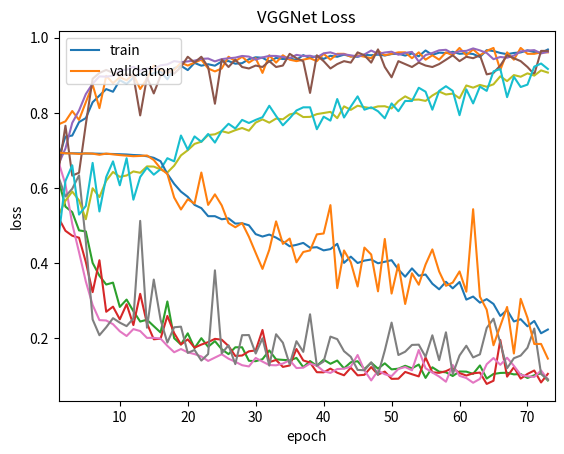

Write Python code to recreate this figure.
import matplotlib.pyplot as plt



def main():
    output_imClass, output_alexnet, output_vgg = load_output()

    t_l, t_a, v_l, v_a = extract_numbers(output_imClass)
    graph(t_l, t_a, v_l, v_a, '5 Layer CNN')

    t_l, t_a, v_l, v_a = extract_numbers(output_alexnet)
    graph(t_l, t_a, v_l, v_a, 'Alexnet')

    t_l, t_a, v_l, v_a = extract_numbers(output_vgg)
    graph(t_l, t_a, v_l, v_a, 'VGGNet')




def graph(t_l, t_a, v_l, v_a, name):
    plt.plot(t_a)
    plt.plot(v_a)
    name_a = name + ' Accuracy'
    plt.title(name_a)
    plt.ylabel('accuracy')
    plt.xlabel('epoch')
    plt.legend(['train', 'validation'], loc='upper left')
    plt.xlim([1, 74])
    plt.show()

    plt.plot(t_l)
    plt.plot(v_l)
    name_l = name + ' Loss'
    plt.title(name_l)
    plt.ylabel('loss')
    plt.xlabel('epoch')
    plt.legend(['train', 'validation'], loc='upper left')
    plt.xlim([1, 74])
    plt.show()
 

def extract_numbers(output):
    t_l = []
    t_a = []
    v_l = []
    v_a = []    
    output += '00000'

    count = 1
    for i in range(len(output)):
        if output[i] == ':':
            num = float(output[i+2 : i+8])
            if count == 1:
                t_l.append(num)
            elif count == 2:
                t_a.append(num)
            elif count == 3:
                v_l.append(num)
            elif count == 4:
                v_a.append(num)
                count = 1
                continue
            count += 1

    return t_l, t_a, v_l, v_a
            
    

   
def load_output():
    output_ImClass = '''19/19 [==============================] - 68s 4s/step - loss: 0.7953 - accuracy: 0.5713 - val_loss: 0.6129 - val_accuracy: 0.6953
    Epoch 2/74
    19/19 [==============================] - 58s 3s/step - loss: 0.6200 - accuracy: 0.6819 - val_loss: 0.5200 - val_accuracy: 0.7695
    Epoch 3/74
    19/19 [==============================] - 63s 3s/step - loss: 0.5503 - accuracy: 0.7366 - val_loss: 0.4860 - val_accuracy: 0.7773
    Epoch 4/74
    19/19 [==============================] - 63s 3s/step - loss: 0.5356 - accuracy: 0.7395 - val_loss: 0.4729 - val_accuracy: 0.8047
    Epoch 5/74
    19/19 [==============================] - 62s 3s/step - loss: 0.4871 - accuracy: 0.7753 - val_loss: 0.4676 - val_accuracy: 0.7812
    Epoch 6/74
    19/19 [==============================] - 58s 3s/step - loss: 0.4843 - accuracy: 0.7860 - val_loss: 0.4029 - val_accuracy: 0.8281
    Epoch 7/74
    19/19 [==============================] - 62s 3s/step - loss: 0.4006 - accuracy: 0.8281 - val_loss: 0.3228 - val_accuracy: 0.8750
    Epoch 8/74
    19/19 [==============================] - 61s 3s/step - loss: 0.3664 - accuracy: 0.8458 - val_loss: 0.4077 - val_accuracy: 0.8125
    Epoch 9/74
    19/19 [==============================] - 60s 3s/step - loss: 0.3430 - accuracy: 0.8631 - val_loss: 0.2705 - val_accuracy: 0.8984
    Epoch 10/74
    19/19 [==============================] - 65s 3s/step - loss: 0.3481 - accuracy: 0.8561 - val_loss: 0.2841 - val_accuracy: 0.8789
    Epoch 11/74
    19/19 [==============================] - 61s 3s/step - loss: 0.2834 - accuracy: 0.8869 - val_loss: 0.2504 - val_accuracy: 0.8945
    Epoch 12/74
    19/19 [==============================] - 61s 3s/step - loss: 0.3030 - accuracy: 0.8769 - val_loss: 0.2906 - val_accuracy: 0.8867
    Epoch 13/74
    19/19 [==============================] - 61s 3s/step - loss: 0.2721 - accuracy: 0.8937 - val_loss: 0.2351 - val_accuracy: 0.9023
    Epoch 14/74
    19/19 [==============================] - 58s 3s/step - loss: 0.2445 - accuracy: 0.9032 - val_loss: 0.3183 - val_accuracy: 0.8633
    Epoch 15/74
    19/19 [==============================] - 60s 3s/step - loss: 0.2493 - accuracy: 0.8993 - val_loss: 0.2395 - val_accuracy: 0.8906
    Epoch 16/74
    19/19 [==============================] - 61s 3s/step - loss: 0.2322 - accuracy: 0.9054 - val_loss: 0.1973 - val_accuracy: 0.9258
    Epoch 17/74
    19/19 [==============================] - 62s 3s/step - loss: 0.2154 - accuracy: 0.9100 - val_loss: 0.1989 - val_accuracy: 0.9141
    Epoch 18/74
    19/19 [==============================] - 61s 3s/step - loss: 0.2980 - accuracy: 0.8892 - val_loss: 0.2594 - val_accuracy: 0.9062
    Epoch 19/74
    19/19 [==============================] - 59s 3s/step - loss: 0.2001 - accuracy: 0.9190 - val_loss: 0.2137 - val_accuracy: 0.9141
    Epoch 20/74
    19/19 [==============================] - 61s 3s/step - loss: 0.1833 - accuracy: 0.9252 - val_loss: 0.1835 - val_accuracy: 0.9336
    Epoch 21/74
    19/19 [==============================] - 62s 3s/step - loss: 0.2132 - accuracy: 0.9137 - val_loss: 0.1971 - val_accuracy: 0.9258
    Epoch 22/74
    19/19 [==============================] - 58s 3s/step - loss: 0.1738 - accuracy: 0.9328 - val_loss: 0.1750 - val_accuracy: 0.9336
    Epoch 23/74
    19/19 [==============================] - 61s 3s/step - loss: 0.2002 - accuracy: 0.9254 - val_loss: 0.1832 - val_accuracy: 0.9414
    Epoch 24/74
    19/19 [==============================] - 61s 3s/step - loss: 0.1773 - accuracy: 0.9293 - val_loss: 0.1897 - val_accuracy: 0.9180
    Epoch 25/74
    19/19 [==============================] - 61s 3s/step - loss: 0.1924 - accuracy: 0.9254 - val_loss: 0.1984 - val_accuracy: 0.9102
    Epoch 26/74
    19/19 [==============================] - 62s 3s/step - loss: 0.1707 - accuracy: 0.9367 - val_loss: 0.1962 - val_accuracy: 0.9180
    Epoch 27/74
    19/19 [==============================] - 61s 3s/step - loss: 0.1578 - accuracy: 0.9377 - val_loss: 0.1793 - val_accuracy: 0.9492
    Epoch 28/74
    19/19 [==============================] - 62s 3s/step - loss: 0.1760 - accuracy: 0.9307 - val_loss: 0.1529 - val_accuracy: 0.9375
    Epoch 29/74
    19/19 [==============================] - 59s 3s/step - loss: 0.1760 - accuracy: 0.9321 - val_loss: 0.1541 - val_accuracy: 0.9492
    Epoch 30/74
    19/19 [==============================] - 58s 3s/step - loss: 0.1401 - accuracy: 0.9427 - val_loss: 0.1653 - val_accuracy: 0.9336
    Epoch 31/74
    19/19 [==============================] - 61s 3s/step - loss: 0.1390 - accuracy: 0.9478 - val_loss: 0.1677 - val_accuracy: 0.9453
    Epoch 32/74
    19/19 [==============================] - 61s 3s/step - loss: 0.1444 - accuracy: 0.9465 - val_loss: 0.2221 - val_accuracy: 0.9062
    Epoch 33/74
    19/19 [==============================] - 61s 3s/step - loss: 0.1676 - accuracy: 0.9365 - val_loss: 0.1365 - val_accuracy: 0.9531
    Epoch 34/74
    19/19 [==============================] - 59s 3s/step - loss: 0.1439 - accuracy: 0.9461 - val_loss: 0.1422 - val_accuracy: 0.9336
    Epoch 35/74
    19/19 [==============================] - 61s 3s/step - loss: 0.1425 - accuracy: 0.9431 - val_loss: 0.1238 - val_accuracy: 0.9531
    Epoch 36/74
    19/19 [==============================] - 61s 3s/step - loss: 0.1413 - accuracy: 0.9443 - val_loss: 0.1276 - val_accuracy: 0.9414
    Epoch 37/74
    19/19 [==============================] - 61s 3s/step - loss: 0.1477 - accuracy: 0.9408 - val_loss: 0.1714 - val_accuracy: 0.9375
    Epoch 38/74
    19/19 [==============================] - 61s 3s/step - loss: 0.1232 - accuracy: 0.9535 - val_loss: 0.1410 - val_accuracy: 0.9414
    Epoch 39/74
    19/19 [==============================] - 58s 3s/step - loss: 0.1394 - accuracy: 0.9457 - val_loss: 0.1353 - val_accuracy: 0.9453
    Epoch 40/74
    19/19 [==============================] - 60s 3s/step - loss: 0.1268 - accuracy: 0.9511 - val_loss: 0.1097 - val_accuracy: 0.9375
    Epoch 41/74
    19/19 [==============================] - 61s 3s/step - loss: 0.1430 - accuracy: 0.9435 - val_loss: 0.1093 - val_accuracy: 0.9570
    Epoch 42/74
    19/19 [==============================] - 61s 3s/step - loss: 0.1321 - accuracy: 0.9517 - val_loss: 0.1192 - val_accuracy: 0.9414
    Epoch 43/74
    19/19 [==============================] - 60s 3s/step - loss: 0.1407 - accuracy: 0.9492 - val_loss: 0.1083 - val_accuracy: 0.9570
    Epoch 44/74
    19/19 [==============================] - 62s 3s/step - loss: 0.1199 - accuracy: 0.9548 - val_loss: 0.1015 - val_accuracy: 0.9570
    Epoch 45/74
    19/19 [==============================] - 58s 3s/step - loss: 0.1361 - accuracy: 0.9504 - val_loss: 0.1217 - val_accuracy: 0.9492
    Epoch 46/74
    19/19 [==============================] - 61s 3s/step - loss: 0.1389 - accuracy: 0.9490 - val_loss: 0.1013 - val_accuracy: 0.9531
    Epoch 47/74
    19/19 [==============================] - 61s 3s/step - loss: 0.1180 - accuracy: 0.9542 - val_loss: 0.1027 - val_accuracy: 0.9492
    Epoch 48/74
    19/19 [==============================] - 58s 3s/step - loss: 0.1351 - accuracy: 0.9532 - val_loss: 0.1233 - val_accuracy: 0.9453
    Epoch 49/74
    19/19 [==============================] - 60s 3s/step - loss: 0.1191 - accuracy: 0.9548 - val_loss: 0.1033 - val_accuracy: 0.9648
    Epoch 50/74
    19/19 [==============================] - 61s 3s/step - loss: 0.1333 - accuracy: 0.9525 - val_loss: 0.1113 - val_accuracy: 0.9531
    Epoch 51/74
    19/19 [==============================] - 61s 3s/step - loss: 0.1172 - accuracy: 0.9564 - val_loss: 0.0920 - val_accuracy: 0.9570
    Epoch 52/74
    19/19 [==============================] - 61s 3s/step - loss: 0.1191 - accuracy: 0.9574 - val_loss: 0.0924 - val_accuracy: 0.9609
    Epoch 53/74
    19/19 [==============================] - 61s 3s/step - loss: 0.1268 - accuracy: 0.9523 - val_loss: 0.1104 - val_accuracy: 0.9609
    Epoch 54/74
    19/19 [==============================] - 58s 3s/step - loss: 0.1200 - accuracy: 0.9580 - val_loss: 0.1043 - val_accuracy: 0.9453
    Epoch 55/74
    19/19 [==============================] - 58s 3s/step - loss: 0.1301 - accuracy: 0.9504 - val_loss: 0.0985 - val_accuracy: 0.9609
    Epoch 56/74
    19/19 [==============================] - 60s 3s/step - loss: 0.0945 - accuracy: 0.9659 - val_loss: 0.1488 - val_accuracy: 0.9414
    Epoch 57/74
    19/19 [==============================] - 61s 3s/step - loss: 0.1228 - accuracy: 0.9542 - val_loss: 0.1094 - val_accuracy: 0.9531
    Epoch 58/74
    19/19 [==============================] - 61s 3s/step - loss: 0.1112 - accuracy: 0.9601 - val_loss: 0.1079 - val_accuracy: 0.9414
    Epoch 59/74
    19/19 [==============================] - 61s 3s/step - loss: 0.1094 - accuracy: 0.9591 - val_loss: 0.1125 - val_accuracy: 0.9609
    Epoch 60/74
    19/19 [==============================] - 61s 3s/step - loss: 0.0995 - accuracy: 0.9624 - val_loss: 0.1209 - val_accuracy: 0.9531
    Epoch 61/74
    19/19 [==============================] - 61s 3s/step - loss: 0.1117 - accuracy: 0.9570 - val_loss: 0.1073 - val_accuracy: 0.9727
    Epoch 62/74
    19/19 [==============================] - 61s 3s/step - loss: 0.1112 - accuracy: 0.9585 - val_loss: 0.1008 - val_accuracy: 0.9531
    Epoch 63/74
    19/19 [==============================] - 59s 3s/step - loss: 0.1052 - accuracy: 0.9565 - val_loss: 0.1067 - val_accuracy: 0.9688
    Epoch 64/74
    19/19 [==============================] - 59s 3s/step - loss: 0.1277 - accuracy: 0.9485 - val_loss: 0.1087 - val_accuracy: 0.9531
    Epoch 65/74
    19/19 [==============================] - 61s 3s/step - loss: 0.0927 - accuracy: 0.9669 - val_loss: 0.0785 - val_accuracy: 0.9648
    Epoch 66/74
    19/19 [==============================] - 61s 3s/step - loss: 0.1050 - accuracy: 0.9644 - val_loss: 0.0870 - val_accuracy: 0.9727
    Epoch 67/74
    19/19 [==============================] - 60s 3s/step - loss: 0.1077 - accuracy: 0.9593 - val_loss: 0.1956 - val_accuracy: 0.9141
    Epoch 68/74
    19/19 [==============================] - 58s 3s/step - loss: 0.1083 - accuracy: 0.9560 - val_loss: 0.0979 - val_accuracy: 0.9609
    Epoch 69/74
    19/19 [==============================] - 61s 3s/step - loss: 0.1039 - accuracy: 0.9593 - val_loss: 0.1229 - val_accuracy: 0.9414
    Epoch 70/74
    19/19 [==============================] - 60s 3s/step - loss: 0.1048 - accuracy: 0.9607 - val_loss: 0.0926 - val_accuracy: 0.9727
    Epoch 71/74
    19/19 [==============================] - 60s 3s/step - loss: 0.0943 - accuracy: 0.9663 - val_loss: 0.1051 - val_accuracy: 0.9570
    Epoch 72/74
    19/19 [==============================] - 61s 3s/step - loss: 0.1016 - accuracy: 0.9616 - val_loss: 0.1142 - val_accuracy: 0.9570
    Epoch 73/74
    19/19 [==============================] - 60s 3s/step - loss: 0.1068 - accuracy: 0.9591 - val_loss: 0.0824 - val_accuracy: 0.9609
    Epoch 74/74
    19/19 [==============================] - 60s 3s/step - loss: 0.0877 - accuracy: 0.9685 - val_loss: 0.1053 - val_accuracy: 0.9609'''

    output_alexnet = '''19/19 [==============================] - 147s 8s/step - loss: 0.8067 - accuracy: 0.6343 - val_loss: 0.9348 - val_accuracy: 0.5391
    Epoch 3/75
    19/19 [==============================] - 149s 8s/step - loss: 0.6682 - accuracy: 0.6639 - val_loss: 0.6279 - val_accuracy: 0.6484
    Epoch 4/75
    19/19 [==============================] - 139s 7s/step - loss: 0.6093 - accuracy: 0.7050 - val_loss: 0.5773 - val_accuracy: 0.7656
    Epoch 5/75
    19/19 [==============================] - 84s 4s/step - loss: 0.5043 - accuracy: 0.7732 - val_loss: 0.5980 - val_accuracy: 0.6328
    Epoch 6/75
    19/19 [==============================] - 70s 4s/step - loss: 0.4290 - accuracy: 0.8062 - val_loss: 0.6336 - val_accuracy: 0.6406
    Epoch 7/75
    19/19 [==============================] - 72s 4s/step - loss: 0.3510 - accuracy: 0.8499 - val_loss: 0.4573 - val_accuracy: 0.7695
    Epoch 8/75
    19/19 [==============================] - 73s 4s/step - loss: 0.2887 - accuracy: 0.8775 - val_loss: 0.2501 - val_accuracy: 0.8906
    Epoch 9/75
    19/19 [==============================] - 72s 4s/step - loss: 0.2483 - accuracy: 0.8970 - val_loss: 0.2081 - val_accuracy: 0.9062
    Epoch 10/75
    19/19 [==============================] - 72s 4s/step - loss: 0.2473 - accuracy: 0.8962 - val_loss: 0.2293 - val_accuracy: 0.9141
    Epoch 11/75
    19/19 [==============================] - 71s 4s/step - loss: 0.2374 - accuracy: 0.8988 - val_loss: 0.2535 - val_accuracy: 0.9062
    Epoch 12/75
    19/19 [==============================] - 68s 4s/step - loss: 0.2186 - accuracy: 0.9129 - val_loss: 0.2416 - val_accuracy: 0.8984
    Epoch 13/75
    19/19 [==============================] - 71s 4s/step - loss: 0.2060 - accuracy: 0.9147 - val_loss: 0.2323 - val_accuracy: 0.9023
    Epoch 14/75
    19/19 [==============================] - 68s 4s/step - loss: 0.2244 - accuracy: 0.9226 - val_loss: 0.2526 - val_accuracy: 0.8984
    Epoch 15/75
    19/19 [==============================] - 72s 4s/step - loss: 0.2192 - accuracy: 0.9120 - val_loss: 0.5124 - val_accuracy: 0.7930
    Epoch 16/75
    19/19 [==============================] - 72s 4s/step - loss: 0.2010 - accuracy: 0.9178 - val_loss: 0.2281 - val_accuracy: 0.8945
    Epoch 17/75
    19/19 [==============================] - 72s 4s/step - loss: 0.2011 - accuracy: 0.9161 - val_loss: 0.3562 - val_accuracy: 0.8516
    Epoch 18/75
    19/19 [==============================] - 69s 4s/step - loss: 0.1991 - accuracy: 0.9263 - val_loss: 0.2492 - val_accuracy: 0.8984
    Epoch 19/75
    19/19 [==============================] - 72s 4s/step - loss: 0.1798 - accuracy: 0.9289 - val_loss: 0.1886 - val_accuracy: 0.9141
    Epoch 20/75
    19/19 [==============================] - 72s 4s/step - loss: 0.1628 - accuracy: 0.9377 - val_loss: 0.2292 - val_accuracy: 0.9044
    Epoch 21/75
    19/19 [==============================] - 76s 4s/step - loss: 0.1714 - accuracy: 0.9347 - val_loss: 0.2309 - val_accuracy: 0.9219
    Epoch 22/75
    19/19 [==============================] - 73s 4s/step - loss: 0.1625 - accuracy: 0.9369 - val_loss: 0.1610 - val_accuracy: 0.9492
    Epoch 23/75
    19/19 [==============================] - 72s 4s/step - loss: 0.1579 - accuracy: 0.9389 - val_loss: 0.1689 - val_accuracy: 0.9336
    Epoch 24/75
    19/19 [==============================] - 73s 4s/step - loss: 0.1516 - accuracy: 0.9435 - val_loss: 0.1406 - val_accuracy: 0.9492
    Epoch 25/75
    19/19 [==============================] - 73s 4s/step - loss: 0.1397 - accuracy: 0.9445 - val_loss: 0.1580 - val_accuracy: 0.9219
    Epoch 26/75
    19/19 [==============================] - 72s 4s/step - loss: 0.1486 - accuracy: 0.9369 - val_loss: 0.3808 - val_accuracy: 0.8242
    Epoch 27/75
    19/19 [==============================] - 69s 4s/step - loss: 0.1574 - accuracy: 0.9429 - val_loss: 0.1599 - val_accuracy: 0.9414
    Epoch 28/75
    19/19 [==============================] - 73s 4s/step - loss: 0.1457 - accuracy: 0.9451 - val_loss: 0.1812 - val_accuracy: 0.9219
    Epoch 29/75
    19/19 [==============================] - 72s 4s/step - loss: 0.1374 - accuracy: 0.9468 - val_loss: 0.1312 - val_accuracy: 0.9414
    Epoch 30/75
    19/19 [==============================] - 71s 4s/step - loss: 0.1283 - accuracy: 0.9513 - val_loss: 0.2082 - val_accuracy: 0.9219
    Epoch 31/75
    19/19 [==============================] - 71s 4s/step - loss: 0.1250 - accuracy: 0.9496 - val_loss: 0.2086 - val_accuracy: 0.9180
    Epoch 32/75
    19/19 [==============================] - 71s 4s/step - loss: 0.1476 - accuracy: 0.9414 - val_loss: 0.1594 - val_accuracy: 0.9258
    Epoch 33/75
    19/19 [==============================] - 68s 4s/step - loss: 0.1379 - accuracy: 0.9474 - val_loss: 0.1999 - val_accuracy: 0.9219
    Epoch 34/75
    19/19 [==============================] - 70s 4s/step - loss: 0.1287 - accuracy: 0.9515 - val_loss: 0.1273 - val_accuracy: 0.9375
    Epoch 35/75
    19/19 [==============================] - 71s 4s/step - loss: 0.1280 - accuracy: 0.9513 - val_loss: 0.2107 - val_accuracy: 0.9219
    Epoch 36/75
    19/19 [==============================] - 68s 4s/step - loss: 0.1327 - accuracy: 0.9485 - val_loss: 0.1882 - val_accuracy: 0.9258
    Epoch 37/75
    19/19 [==============================] - 72s 4s/step - loss: 0.1415 - accuracy: 0.9455 - val_loss: 0.1305 - val_accuracy: 0.9570
    Epoch 38/75
    19/19 [==============================] - 72s 4s/step - loss: 0.1207 - accuracy: 0.9542 - val_loss: 0.1922 - val_accuracy: 0.9453
    Epoch 39/75
    19/19 [==============================] - 71s 4s/step - loss: 0.1217 - accuracy: 0.9511 - val_loss: 0.1638 - val_accuracy: 0.9375
    Epoch 40/75
    19/19 [==============================] - 68s 4s/step - loss: 0.1327 - accuracy: 0.9519 - val_loss: 0.2638 - val_accuracy: 0.8529
    Epoch 41/75
    19/19 [==============================] - 79s 4s/step - loss: 0.1271 - accuracy: 0.9474 - val_loss: 0.1268 - val_accuracy: 0.9531
    Epoch 42/75
    19/19 [==============================] - 72s 4s/step - loss: 0.1123 - accuracy: 0.9583 - val_loss: 0.1381 - val_accuracy: 0.9375
    Epoch 43/75
    19/19 [==============================] - 71s 4s/step - loss: 0.1078 - accuracy: 0.9609 - val_loss: 0.2044 - val_accuracy: 0.9180
    Epoch 44/75
    19/19 [==============================] - 72s 4s/step - loss: 0.1181 - accuracy: 0.9548 - val_loss: 0.1977 - val_accuracy: 0.9297
    Epoch 45/75
    19/19 [==============================] - 68s 4s/step - loss: 0.1190 - accuracy: 0.9558 - val_loss: 0.1656 - val_accuracy: 0.9375
    Epoch 46/75
    19/19 [==============================] - 72s 4s/step - loss: 0.1245 - accuracy: 0.9529 - val_loss: 0.1505 - val_accuracy: 0.9336
    Epoch 47/75
    19/19 [==============================] - 68s 4s/step - loss: 0.1555 - accuracy: 0.9500 - val_loss: 0.1158 - val_accuracy: 0.9609
    Epoch 48/75
    19/19 [==============================] - 72s 4s/step - loss: 0.1145 - accuracy: 0.9554 - val_loss: 0.1149 - val_accuracy: 0.9531
    Epoch 49/75
    19/19 [==============================] - 72s 4s/step - loss: 0.0878 - accuracy: 0.9657 - val_loss: 0.1359 - val_accuracy: 0.9336
    Epoch 50/75
    19/19 [==============================] - 72s 4s/step - loss: 0.1137 - accuracy: 0.9572 - val_loss: 0.1025 - val_accuracy: 0.9688
    Epoch 51/75
    19/19 [==============================] - 71s 4s/step - loss: 0.1043 - accuracy: 0.9605 - val_loss: 0.1675 - val_accuracy: 0.9219
    Epoch 52/75
    19/19 [==============================] - 71s 4s/step - loss: 0.0993 - accuracy: 0.9626 - val_loss: 0.2417 - val_accuracy: 0.8945
    Epoch 53/75
    19/19 [==============================] - 71s 4s/step - loss: 0.1184 - accuracy: 0.9546 - val_loss: 0.1554 - val_accuracy: 0.9375
    Epoch 54/75
    19/19 [==============================] - 67s 4s/step - loss: 0.1235 - accuracy: 0.9595 - val_loss: 0.1642 - val_accuracy: 0.9297
    Epoch 55/75
    19/19 [==============================] - 68s 4s/step - loss: 0.1147 - accuracy: 0.9621 - val_loss: 0.1823 - val_accuracy: 0.9219
    Epoch 56/75
    19/19 [==============================] - 71s 4s/step - loss: 0.1688 - accuracy: 0.9363 - val_loss: 0.1830 - val_accuracy: 0.9336
    Epoch 57/75
    19/19 [==============================] - 70s 4s/step - loss: 0.1203 - accuracy: 0.9537 - val_loss: 0.1507 - val_accuracy: 0.9258
    Epoch 58/75
    19/19 [==============================] - 71s 4s/step - loss: 0.1089 - accuracy: 0.9593 - val_loss: 0.2079 - val_accuracy: 0.9219
    Epoch 59/75
    19/19 [==============================] - 71s 4s/step - loss: 0.0981 - accuracy: 0.9663 - val_loss: 0.1418 - val_accuracy: 0.9297
    Epoch 60/75
    19/19 [==============================] - 71s 4s/step - loss: 0.0843 - accuracy: 0.9677 - val_loss: 0.2159 - val_accuracy: 0.9412
    Epoch 61/75
    19/19 [==============================] - 75s 4s/step - loss: 0.1289 - accuracy: 0.9580 - val_loss: 0.1046 - val_accuracy: 0.9531
    Epoch 62/75
    19/19 [==============================] - 71s 4s/step - loss: 0.1000 - accuracy: 0.9640 - val_loss: 0.1542 - val_accuracy: 0.9375
    Epoch 63/75
    19/19 [==============================] - 71s 4s/step - loss: 0.0942 - accuracy: 0.9648 - val_loss: 0.1801 - val_accuracy: 0.9492
    Epoch 64/75
    19/19 [==============================] - 71s 4s/step - loss: 0.0816 - accuracy: 0.9714 - val_loss: 0.1490 - val_accuracy: 0.9453
    Epoch 65/75
    19/19 [==============================] - 71s 4s/step - loss: 0.0919 - accuracy: 0.9661 - val_loss: 0.1572 - val_accuracy: 0.9531
    Epoch 66/75
    19/19 [==============================] - 68s 4s/step - loss: 0.1310 - accuracy: 0.9593 - val_loss: 0.2273 - val_accuracy: 0.9023
    Epoch 67/75
    19/19 [==============================] - 72s 4s/step - loss: 0.1474 - accuracy: 0.9428 - val_loss: 0.2521 - val_accuracy: 0.9062
    Epoch 68/75
    19/19 [==============================] - 72s 4s/step - loss: 0.1294 - accuracy: 0.9486 - val_loss: 0.1876 - val_accuracy: 0.9258
    Epoch 69/75
    19/19 [==============================] - 68s 4s/step - loss: 0.1482 - accuracy: 0.9466 - val_loss: 0.1202 - val_accuracy: 0.9531
    Epoch 70/75
    19/19 [==============================] - 71s 4s/step - loss: 0.1267 - accuracy: 0.9523 - val_loss: 0.1469 - val_accuracy: 0.9453
    Epoch 71/75
    19/19 [==============================] - 71s 4s/step - loss: 0.1028 - accuracy: 0.9634 - val_loss: 0.1540 - val_accuracy: 0.9375
    Epoch 72/75
    19/19 [==============================] - 71s 4s/step - loss: 0.0988 - accuracy: 0.9655 - val_loss: 0.1747 - val_accuracy: 0.9219
    Epoch 73/75
    19/19 [==============================] - 67s 4s/step - loss: 0.0970 - accuracy: 0.9668 - val_loss: 0.2259 - val_accuracy: 0.9023
    Epoch 74/75
    19/19 [==============================] - 71s 4s/step - loss: 0.1143 - accuracy: 0.9581 - val_loss: 0.1051 - val_accuracy: 0.9648
    Epoch 75/75
    19/19 [==============================] - 71s 4s/step - loss: 0.0903 - accuracy: 0.9624 - val_loss: 0.0909 - val_accuracy: 0.9648
    '''


    output_vgg = '''
    52/52 [==============================] - 170s 3s/step - loss: 0.6930 - accuracy: 0.5176 - val_loss: 0.6927 - val_accuracy: 0.6604
    Epoch 2/74
    52/52 [==============================] - 162s 3s/step - loss: 0.6927 - accuracy: 0.5286 - val_loss: 0.6941 - val_accuracy: 0.4708
    Epoch 3/74
    52/52 [==============================] - 158s 3s/step - loss: 0.6925 - accuracy: 0.5661 - val_loss: 0.6922 - val_accuracy: 0.6187
    Epoch 4/74
    52/52 [==============================] - 158s 3s/step - loss: 0.6923 - accuracy: 0.5905 - val_loss: 0.6920 - val_accuracy: 0.6604
    Epoch 5/74
    52/52 [==============================] - 158s 3s/step - loss: 0.6921 - accuracy: 0.5669 - val_loss: 0.6906 - val_accuracy: 0.5292
    Epoch 6/74
    52/52 [==============================] - 158s 3s/step - loss: 0.6917 - accuracy: 0.5168 - val_loss: 0.6920 - val_accuracy: 0.5521
    Epoch 7/74
    52/52 [==============================] - 158s 3s/step - loss: 0.6916 - accuracy: 0.5992 - val_loss: 0.6913 - val_accuracy: 0.6667
    Epoch 8/74
    52/52 [==============================] - 156s 3s/step - loss: 0.6911 - accuracy: 0.5757 - val_loss: 0.6883 - val_accuracy: 0.5375
    Epoch 9/74
    52/52 [==============================] - 158s 3s/step - loss: 0.6908 - accuracy: 0.6194 - val_loss: 0.6914 - val_accuracy: 0.6292
    Epoch 10/74
    52/52 [==============================] - 156s 3s/step - loss: 0.6904 - accuracy: 0.6426 - val_loss: 0.6895 - val_accuracy: 0.6708
    Epoch 11/74
    52/52 [==============================] - 159s 3s/step - loss: 0.6898 - accuracy: 0.6296 - val_loss: 0.6875 - val_accuracy: 0.6071
    Epoch 12/74
    52/52 [==============================] - 158s 3s/step - loss: 0.6891 - accuracy: 0.6332 - val_loss: 0.6860 - val_accuracy: 0.6792
    Epoch 13/74
    52/52 [==============================] - 158s 3s/step - loss: 0.6877 - accuracy: 0.6440 - val_loss: 0.6845 - val_accuracy: 0.5688
    Epoch 14/74
    52/52 [==============================] - 158s 3s/step - loss: 0.6870 - accuracy: 0.6404 - val_loss: 0.6852 - val_accuracy: 0.6292
    Epoch 15/74
    52/52 [==============================] - 156s 3s/step - loss: 0.6844 - accuracy: 0.6574 - val_loss: 0.6864 - val_accuracy: 0.6542
    Epoch 16/74
    52/52 [==============================] - 158s 3s/step - loss: 0.6802 - accuracy: 0.6569 - val_loss: 0.6744 - val_accuracy: 0.6354
    Epoch 17/74
    52/52 [==============================] - 158s 3s/step - loss: 0.6712 - accuracy: 0.6492 - val_loss: 0.6519 - val_accuracy: 0.6500
    Epoch 18/74
    52/52 [==============================] - 156s 3s/step - loss: 0.6374 - accuracy: 0.6412 - val_loss: 0.6372 - val_accuracy: 0.6792
    Epoch 19/74
    52/52 [==============================] - 158s 3s/step - loss: 0.6109 - accuracy: 0.6593 - val_loss: 0.5746 - val_accuracy: 0.6708
    Epoch 20/74
    52/52 [==============================] - 158s 3s/step - loss: 0.5903 - accuracy: 0.6867 - val_loss: 0.5427 - val_accuracy: 0.7396
    Epoch 21/74
    52/52 [==============================] - 156s 3s/step - loss: 0.5764 - accuracy: 0.7004 - val_loss: 0.5699 - val_accuracy: 0.7021
    Epoch 22/74
    52/52 [==============================] - 160s 3s/step - loss: 0.5550 - accuracy: 0.7173 - val_loss: 0.5585 - val_accuracy: 0.7372
    Epoch 23/74
    52/52 [==============================] - 158s 3s/step - loss: 0.5463 - accuracy: 0.7232 - val_loss: 0.6411 - val_accuracy: 0.7229
    Epoch 24/74
    52/52 [==============================] - 158s 3s/step - loss: 0.5249 - accuracy: 0.7408 - val_loss: 0.5549 - val_accuracy: 0.7437
    Epoch 25/74
    52/52 [==============================] - 156s 3s/step - loss: 0.5249 - accuracy: 0.7428 - val_loss: 0.5830 - val_accuracy: 0.7208
    Epoch 26/74
    52/52 [==============================] - 158s 3s/step - loss: 0.5167 - accuracy: 0.7512 - val_loss: 0.5536 - val_accuracy: 0.7521
    Epoch 27/74
    52/52 [==============================] - 158s 3s/step - loss: 0.5192 - accuracy: 0.7466 - val_loss: 0.5067 - val_accuracy: 0.7708
    Epoch 28/74
    52/52 [==============================] - 158s 3s/step - loss: 0.5052 - accuracy: 0.7538 - val_loss: 0.4954 - val_accuracy: 0.7583
    Epoch 29/74
    52/52 [==============================] - 156s 3s/step - loss: 0.5060 - accuracy: 0.7596 - val_loss: 0.5066 - val_accuracy: 0.7812
    Epoch 30/74
    52/52 [==============================] - 158s 3s/step - loss: 0.5007 - accuracy: 0.7524 - val_loss: 0.4702 - val_accuracy: 0.7729
    Epoch 31/74
    52/52 [==============================] - 158s 3s/step - loss: 0.4771 - accuracy: 0.7740 - val_loss: 0.4271 - val_accuracy: 0.7812
    Epoch 32/74
    52/52 [==============================] - 158s 3s/step - loss: 0.4707 - accuracy: 0.7825 - val_loss: 0.3846 - val_accuracy: 0.7883
    Epoch 33/74
    52/52 [==============================] - 158s 3s/step - loss: 0.4760 - accuracy: 0.7738 - val_loss: 0.4355 - val_accuracy: 0.8188
    Epoch 34/74
    52/52 [==============================] - 158s 3s/step - loss: 0.4678 - accuracy: 0.7847 - val_loss: 0.5111 - val_accuracy: 0.7917
    Epoch 35/74
    52/52 [==============================] - 158s 3s/step - loss: 0.4572 - accuracy: 0.7827 - val_loss: 0.4513 - val_accuracy: 0.7667
    Epoch 36/74
    52/52 [==============================] - 156s 3s/step - loss: 0.4448 - accuracy: 0.7957 - val_loss: 0.4653 - val_accuracy: 0.7854
    Epoch 37/74
    52/52 [==============================] - 158s 3s/step - loss: 0.4486 - accuracy: 0.7997 - val_loss: 0.4021 - val_accuracy: 0.8062
    Epoch 38/74
    52/52 [==============================] - 158s 3s/step - loss: 0.4538 - accuracy: 0.7887 - val_loss: 0.4296 - val_accuracy: 0.8146
    Epoch 39/74
    52/52 [==============================] - 156s 3s/step - loss: 0.4410 - accuracy: 0.7892 - val_loss: 0.4338 - val_accuracy: 0.8146
    Epoch 40/74
    52/52 [==============================] - 158s 3s/step - loss: 0.4424 - accuracy: 0.7965 - val_loss: 0.4765 - val_accuracy: 0.7563
    Epoch 41/74
    52/52 [==============================] - 158s 3s/step - loss: 0.4339 - accuracy: 0.7995 - val_loss: 0.4788 - val_accuracy: 0.7896
    Epoch 42/74
    52/52 [==============================] - 158s 3s/step - loss: 0.4373 - accuracy: 0.8025 - val_loss: 0.5543 - val_accuracy: 0.7792
    Epoch 43/74
    52/52 [==============================] - 159s 3s/step - loss: 0.4513 - accuracy: 0.7857 - val_loss: 0.3335 - val_accuracy: 0.8367
    Epoch 44/74
    52/52 [==============================] - 157s 3s/step - loss: 0.4007 - accuracy: 0.8172 - val_loss: 0.4337 - val_accuracy: 0.7875
    Epoch 45/74
    52/52 [==============================] - 156s 3s/step - loss: 0.4172 - accuracy: 0.8079 - val_loss: 0.4021 - val_accuracy: 0.8167
    Epoch 46/74
    52/52 [==============================] - 158s 3s/step - loss: 0.4003 - accuracy: 0.8189 - val_loss: 0.3377 - val_accuracy: 0.8438
    Epoch 47/74
    52/52 [==============================] - 158s 3s/step - loss: 0.4067 - accuracy: 0.8151 - val_loss: 0.4413 - val_accuracy: 0.8083
    Epoch 48/74
    52/52 [==============================] - 158s 3s/step - loss: 0.4096 - accuracy: 0.8121 - val_loss: 0.4229 - val_accuracy: 0.8146
    Epoch 49/74
    52/52 [==============================] - 158s 3s/step - loss: 0.3996 - accuracy: 0.8171 - val_loss: 0.3249 - val_accuracy: 0.8042
    Epoch 50/74
    52/52 [==============================] - 158s 3s/step - loss: 0.4036 - accuracy: 0.8175 - val_loss: 0.4643 - val_accuracy: 0.7854
    Epoch 51/74
    52/52 [==============================] - 158s 3s/step - loss: 0.4078 - accuracy: 0.8117 - val_loss: 0.3189 - val_accuracy: 0.8250
    Epoch 52/74
    52/52 [==============================] - 156s 3s/step - loss: 0.3830 - accuracy: 0.8312 - val_loss: 0.3968 - val_accuracy: 0.8042
    Epoch 53/74
    52/52 [==============================] - 157s 3s/step - loss: 0.3639 - accuracy: 0.8438 - val_loss: 0.2912 - val_accuracy: 0.8316
    Epoch 54/74
    52/52 [==============================] - 158s 3s/step - loss: 0.3860 - accuracy: 0.8345 - val_loss: 0.3729 - val_accuracy: 0.8313
    Epoch 55/74
    52/52 [==============================] - 156s 3s/step - loss: 0.3664 - accuracy: 0.8353 - val_loss: 0.3425 - val_accuracy: 0.8667
    Epoch 56/74
    52/52 [==============================] - 158s 3s/step - loss: 0.3696 - accuracy: 0.8317 - val_loss: 0.3962 - val_accuracy: 0.8562
    Epoch 57/74
    52/52 [==============================] - 156s 3s/step - loss: 0.3452 - accuracy: 0.8460 - val_loss: 0.4365 - val_accuracy: 0.8083
    Epoch 58/74
    52/52 [==============================] - 158s 3s/step - loss: 0.3303 - accuracy: 0.8566 - val_loss: 0.3778 - val_accuracy: 0.8583
    Epoch 59/74
    52/52 [==============================] - 158s 3s/step - loss: 0.3503 - accuracy: 0.8488 - val_loss: 0.3396 - val_accuracy: 0.8708
    Epoch 60/74
    52/52 [==============================] - 158s 3s/step - loss: 0.3329 - accuracy: 0.8512 - val_loss: 0.3482 - val_accuracy: 0.8583
    Epoch 61/74
    52/52 [==============================] - 158s 3s/step - loss: 0.3498 - accuracy: 0.8387 - val_loss: 0.3779 - val_accuracy: 0.7937
    Epoch 62/74
    52/52 [==============================] - 156s 3s/step - loss: 0.3029 - accuracy: 0.8728 - val_loss: 0.3239 - val_accuracy: 0.8625
    Epoch 63/74
    52/52 [==============================] - 158s 3s/step - loss: 0.3110 - accuracy: 0.8670 - val_loss: 0.5435 - val_accuracy: 0.8250
    Epoch 64/74
    52/52 [==============================] - 159s 3s/step - loss: 0.2948 - accuracy: 0.8742 - val_loss: 0.3109 - val_accuracy: 0.8699
    Epoch 65/74
    52/52 [==============================] - 158s 3s/step - loss: 0.3042 - accuracy: 0.8694 - val_loss: 0.2760 - val_accuracy: 0.8583
    Epoch 66/74
    52/52 [==============================] - 156s 3s/step - loss: 0.2913 - accuracy: 0.8759 - val_loss: 0.1814 - val_accuracy: 0.9104
    Epoch 67/74
    52/52 [==============================] - 158s 3s/step - loss: 0.2595 - accuracy: 0.8972 - val_loss: 0.2329 - val_accuracy: 0.9167
    Epoch 68/74
    52/52 [==============================] - 158s 3s/step - loss: 0.2751 - accuracy: 0.8844 - val_loss: 0.2833 - val_accuracy: 0.8417
    Epoch 69/74
    52/52 [==============================] - 158s 3s/step - loss: 0.2447 - accuracy: 0.9004 - val_loss: 0.1595 - val_accuracy: 0.8958
    Epoch 70/74
    52/52 [==============================] - 158s 3s/step - loss: 0.2508 - accuracy: 0.8960 - val_loss: 0.3050 - val_accuracy: 0.8687
    Epoch 71/74
    52/52 [==============================] - 158s 3s/step - loss: 0.2319 - accuracy: 0.9050 - val_loss: 0.2544 - val_accuracy: 0.8750
    Epoch 72/74
    52/52 [==============================] - 156s 3s/step - loss: 0.2461 - accuracy: 0.8990 - val_loss: 0.1848 - val_accuracy: 0.9229
    Epoch 73/74
    52/52 [==============================] - 158s 3s/step - loss: 0.2133 - accuracy: 0.9129 - val_loss: 0.1849 - val_accuracy: 0.9312
    Epoch 74/74
    52/52 [==============================] - 158s 3s/step - loss: 0.2233 - accuracy: 0.9071 - val_loss: 0.1459 - val_accuracy: 0.9167
    '''


    return output_ImClass, output_alexnet, output_vgg

   




main()
